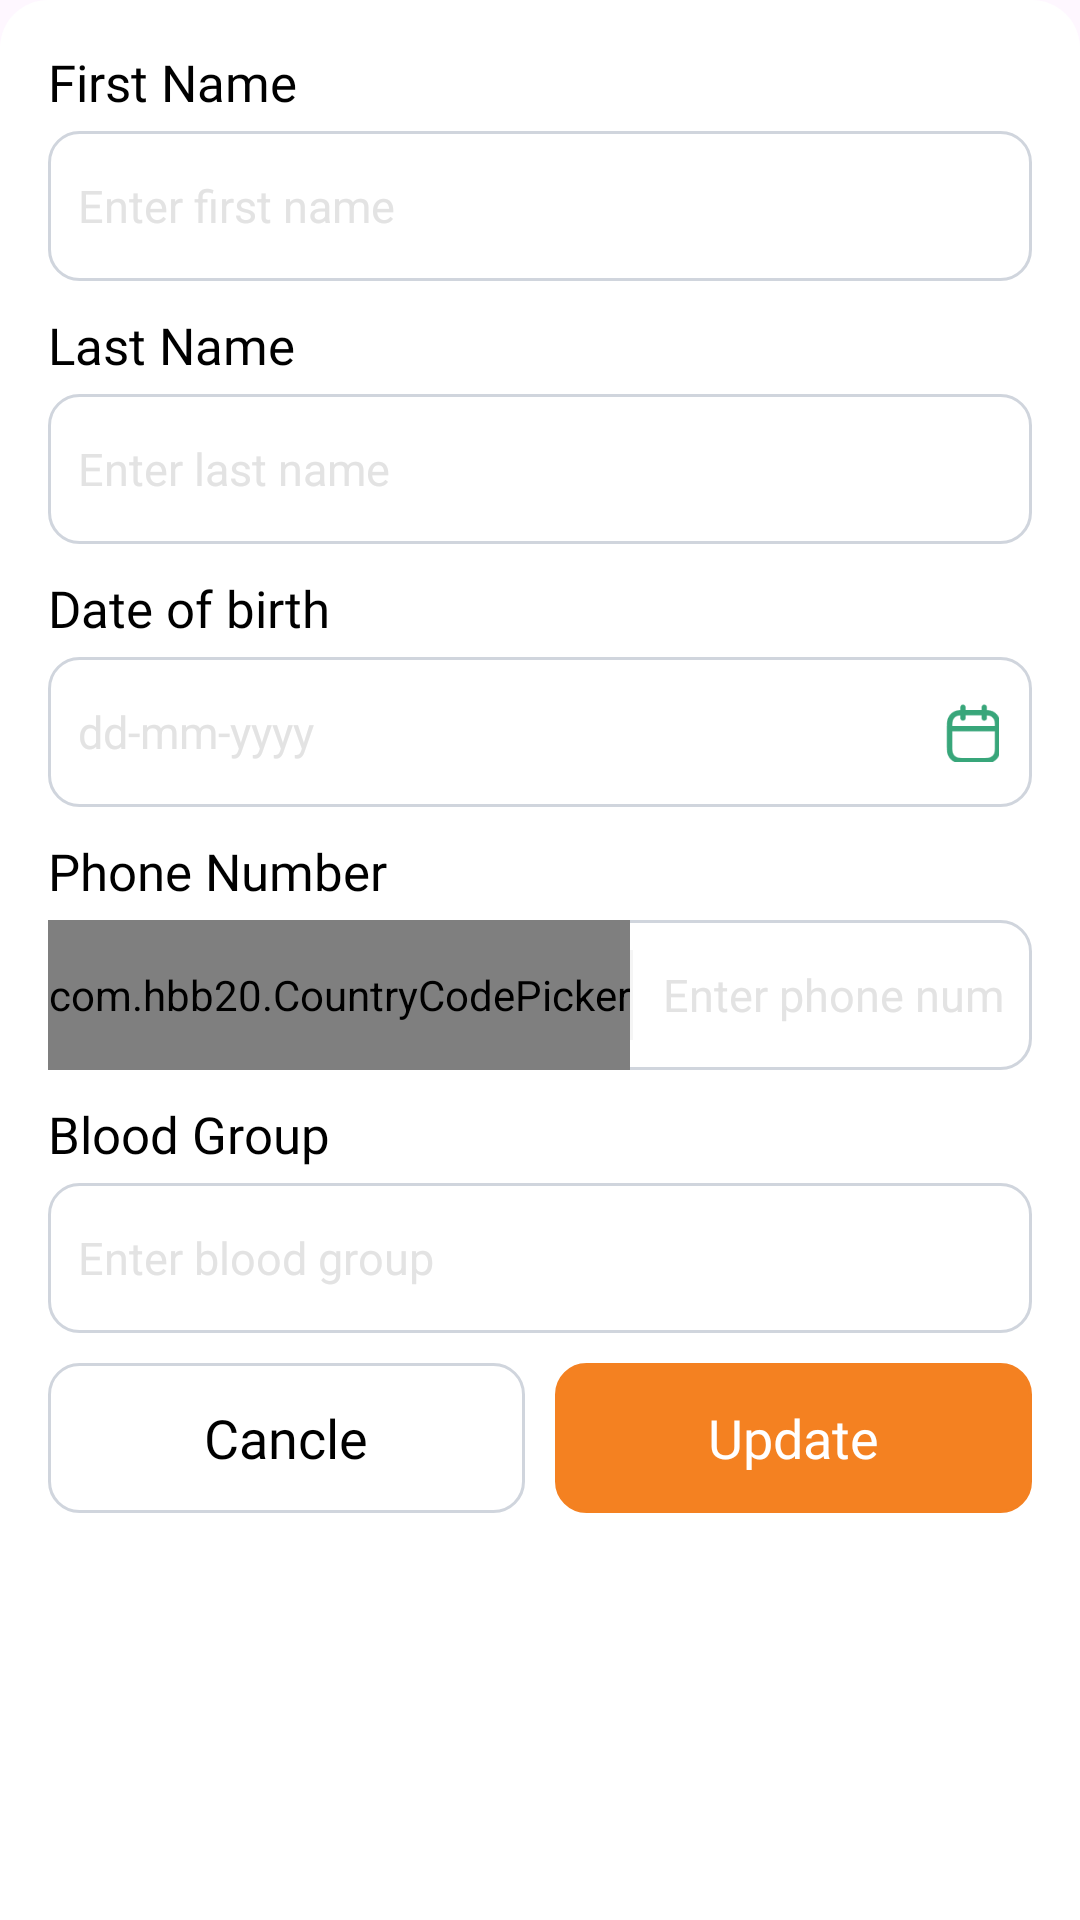

Layout XML and referenced resources for this Android screen:
<!-- AndroidManifest.xml: application theme Theme.DriverApp -->
<!-- res/layout/bottom_sheet_editprofile.xml -->
<LinearLayout xmlns:android="http://schemas.android.com/apk/res/android"
    xmlns:app="http://schemas.android.com/apk/res-auto"
    android:layout_width="match_parent"
    android:layout_height="wrap_content"
    android:orientation="vertical"
    android:background="@drawable/rounded_bottom_sheet"
    android:padding="16dp">


    <TextView
        android:layout_width="250dp"
        android:layout_height="wrap_content"
        android:text="First Name"
        android:textColor="@color/black"
        android:textSize="17sp"
        android:fontFamily="@font/teachers_medium" />
    <LinearLayout
        android:layout_width="match_parent"
        android:layout_height="50dp"
        android:layout_marginTop="5dp"
        android:orientation="horizontal"
        android:background="@drawable/round_edit_gray_light_edge">
        <androidx.appcompat.widget.AppCompatEditText
            android:id="@+id/edit_name"
            android:layout_width="match_parent"
            android:layout_height="match_parent"
            android:background="@null"
            android:layout_marginStart="10sp"
            android:layout_marginEnd="10sp"
            android:hint="Enter first name"
            android:textSize="15sp"
            android:singleLine="true"
            android:textColorHint="@color/hintcolor"/>
    </LinearLayout>

    <TextView
        android:layout_width="250dp"
        android:layout_height="wrap_content"
        android:layout_marginTop="10dp"
        android:text="Last Name"
        android:textColor="@color/black"
        android:textSize="17sp"
        android:fontFamily="@font/teachers_medium" />
    <LinearLayout
        android:layout_width="match_parent"
        android:layout_height="50dp"
        android:layout_marginTop="5dp"
        android:orientation="horizontal"
        android:background="@drawable/round_edit_gray_light_edge">
        <androidx.appcompat.widget.AppCompatEditText
            android:id="@+id/edit_last_name"
            android:layout_width="match_parent"
            android:layout_height="match_parent"
            android:background="@null"
            android:layout_marginStart="10sp"
            android:layout_marginEnd="10sp"
            android:hint="Enter last name"
            android:textSize="15sp"
            android:singleLine="true"
            android:textColorHint="@color/hintcolor"/>
    </LinearLayout>

    <TextView
        android:layout_width="250dp"
        android:layout_height="wrap_content"
        android:layout_marginTop="10dp"
        android:text="Date of birth"
        android:textColor="@color/black"
        android:textSize="17sp"
        android:fontFamily="@font/teachers_medium" />
    <LinearLayout
        android:layout_width="match_parent"
        android:layout_height="50dp"
        android:layout_marginTop="5dp"
        android:orientation="horizontal"
        android:background="@drawable/round_edit_gray_light_edge">
        <androidx.appcompat.widget.AppCompatEditText
            android:id="@+id/edit_dob"
android:focusable="false"
            android:focusableInTouchMode="false"
            android:layout_width="match_parent"
            android:layout_height="match_parent"
            android:layout_weight="0.5"
            android:background="@null"
            android:layout_marginStart="10sp"
            android:layout_marginEnd="10sp"
            android:hint="dd-mm-yyyy"
            android:textSize="15sp"
            android:singleLine="true"
            android:textColorHint="@color/hintcolor"/>

        <androidx.appcompat.widget.AppCompatImageView
            android:layout_width="20dp"
            android:layout_height="20dp"
            android:layout_marginEnd="10dp"
            android:layout_gravity="center_vertical"
            android:src="@drawable/calender_ic"/>
    </LinearLayout>

    <TextView
        android:layout_width="250dp"
        android:layout_height="wrap_content"
        android:layout_marginTop="10dp"
        android:text="Phone Number"
        android:textColor="@color/black"
        android:textSize="17sp"
        android:fontFamily="@font/teachers_medium" />
    <LinearLayout
        android:layout_width="match_parent"
        android:layout_height="50dp"
        android:layout_marginTop="5dp"
        android:orientation="horizontal"
        android:background="@drawable/round_edit_gray_light_edge">
        <com.hbb20.CountryCodePicker
            android:id="@+id/ccp"
            android:layout_width="wrap_content"
            android:layout_height="match_parent"
            android:gravity="center_vertical"
            app:ccp_showArrow="true"
            app:ccp_showFlag="true"
            app:ccp_showNameCode="false"
            app:ccp_autoFormatNumber="true"
            app:ccp_showPhoneCode="true"
            app:ccp_showFullName="false"
            app:ccp_textSize="13sp"
            app:ccp_arrowSize="13sp"
            app:ccpDialog_keyboardAutoPopup="false"/>
        <View
            android:layout_width="1dp"
            android:layout_height="match_parent"
            android:layout_marginTop="10dp"
            android:layout_marginBottom="10dp"
            android:background="@color/lightGray"/>
        <androidx.appcompat.widget.AppCompatEditText
            android:id="@+id/edit_mobile"

            android:layout_width="match_parent"
            android:layout_height="match_parent"
            android:background="@null"
            android:editable="false"
            android:focusableInTouchMode="false"
            android:focusable="false"
            android:layout_marginStart="10sp"
            android:layout_marginEnd="10sp"
            android:hint="Enter phone number"
            android:textSize="15sp"
            android:singleLine="true"
            android:inputType="phone"
            android:textColorHint="@color/hintcolor"/>
    </LinearLayout>

    <TextView
        android:layout_width="250dp"
        android:layout_height="wrap_content"
        android:layout_marginTop="10dp"
        android:text="Blood Group"
        android:textColor="@color/black"
        android:textSize="17sp"
        android:fontFamily="@font/teachers_medium" />
    <LinearLayout
        android:layout_width="match_parent"
        android:layout_height="50dp"
        android:layout_marginTop="5dp"
        android:orientation="horizontal"
        android:background="@drawable/round_edit_gray_light_edge">
        <androidx.appcompat.widget.AppCompatEditText
            android:id="@+id/edit_blood"

            android:layout_width="match_parent"
            android:layout_height="match_parent"
            android:background="@null"
            android:layout_marginStart="10sp"
            android:layout_marginEnd="10sp"
            android:hint="Enter blood group"
            android:textSize="15sp"
            android:singleLine="true"
            android:textColorHint="@color/hintcolor"/>
    </LinearLayout>

    <LinearLayout
        android:id="@+id/linearBottom"
        android:layout_width="match_parent"
        android:layout_height="wrap_content"
        android:layout_alignParentEnd="true"
        android:layout_alignParentBottom="true"
        android:layout_marginTop="10dp">

        <TextView
            android:id="@+id/linearCancel"
            android:layout_width="match_parent"
            android:layout_height="50dp"
            android:layout_weight="1"
            android:background="@drawable/round_edit_gray_light_edge"
            android:text="Cancle"
            android:textSize="18sp"
            android:textColor="@color/black"
            android:fontFamily="@font/teachers_regular"
            android:layout_marginEnd="5dp"
            android:gravity="center"/>
        <TextView
            android:id="@+id/linearUpload"
            android:layout_width="match_parent"
            android:layout_height="50dp"
            android:layout_weight="1"
            android:background="@drawable/round_button"
            android:layout_marginStart="5dp"
            android:text="Update"
            android:textSize="18sp"
            android:textColor="@color/white"
            android:fontFamily="@font/teachers_regular"
            android:gravity="center"/>
    </LinearLayout>

</LinearLayout>
<!-- resources referenced by this layout -->
<resources>
  <color name="black">#000000</color>
  <color name="hintcolor">#e3e3e3</color>
  <color name="lightGray">#F5F5F5</color>
  <color name="white">#FFFFFF</color>
  <!-- drawable calender_ic: png bitmap (drawable, 1363 bytes) -->
  <!-- drawable round_button (drawable) -->
  <?xml version="1.0" encoding="utf-8"?>
  <shape xmlns:android="http://schemas.android.com/apk/res/android"
      android:shape="rectangle" android:padding="10dp">
  
      <solid android:color="@color/menuSelect"/>
      <stroke android:width="1dp" android:color="@color/menuSelect" />
      <corners
          android:bottomRightRadius="10dp"
          android:bottomLeftRadius="10dp"
          android:topLeftRadius="10dp"
          android:topRightRadius="10dp" />
  </shape>
  <!-- drawable round_edit_gray_light_edge (drawable) -->
  <?xml version="1.0" encoding="utf-8"?>
  <shape xmlns:android="http://schemas.android.com/apk/res/android"
      android:shape="rectangle" android:padding="10dp">
  
      <solid android:color="@color/white"/>
      <stroke android:width="1dp" android:color="#d0d5dd" />
      <corners
          android:bottomRightRadius="10dp"
          android:bottomLeftRadius="10dp"
          android:topLeftRadius="10dp"
          android:topRightRadius="10dp" />
  </shape>
  <!-- drawable rounded_bottom_sheet (drawable) -->
  <?xml version="1.0" encoding="utf-8"?>
  <shape xmlns:android="http://schemas.android.com/apk/res/android">
      <solid android:color="#FFFFFF" /> 
      <corners android:topLeftRadius="16dp" android:topRightRadius="16dp" /> 
      <elevation android:value="8dp"/> 
  </shape>
  <style name="Theme.DriverApp" parent="Base.Theme.DriverApp" />
  <color name="menuSelect">#f48121</color>
  <style name="Base.Theme.DriverApp" parent="Theme.Material3.DayNight.NoActionBar">
          
          
      </style>
</resources>
